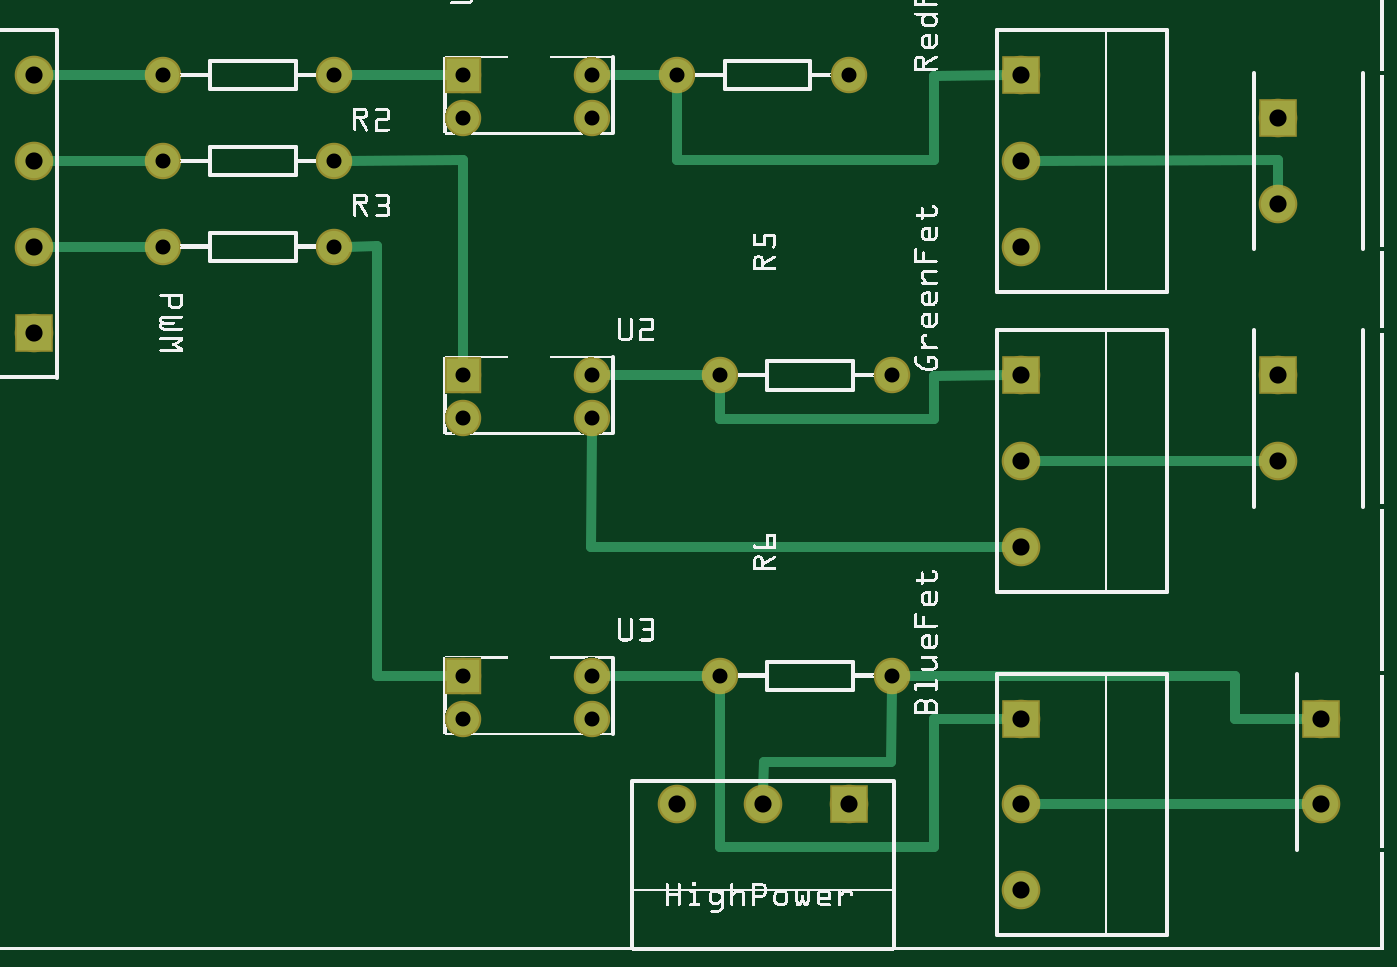
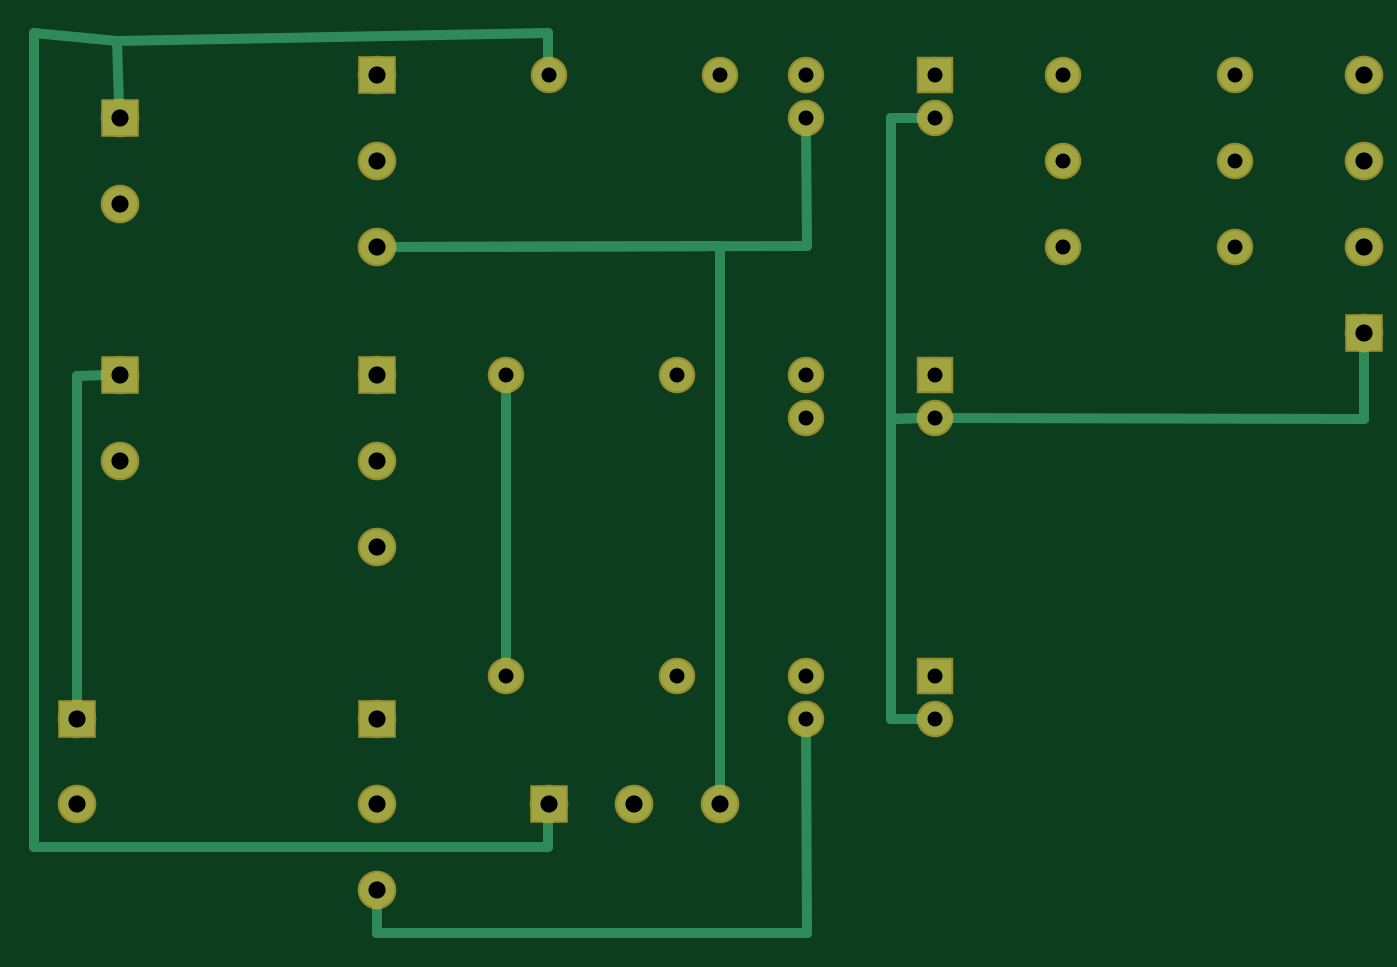
Circuit board: 6 layer files. Board 78.7 x 53.3 mm.
- bottom_copper: modular-led-mosfet-rgb_copperBottom.gbl (2226 bytes)
- top_copper: modular-led-mosfet-rgb_copperTop.gtl (2501 bytes)
- drill: modular-led-mosfet-rgb_drill.txt (817 bytes)
- bottom_mask: modular-led-mosfet-rgb_maskBottom.gbs (1217 bytes)
- top_mask: modular-led-mosfet-rgb_maskTop.gts (1225 bytes)
- top_silk: modular-led-mosfet-rgb_silkTop.gto (239991 bytes)

=== bottom_copper: modular-led-mosfet-rgb_copperBottom.gbl ===
G04 MADE WITH FRITZING*
G04 WWW.FRITZING.ORG*
G04 DOUBLE SIDED*
G04 HOLES PLATED*
G04 CONTOUR ON CENTER OF CONTOUR VECTOR*
%ASAXBY*%
%FSLAX23Y23*%
%MOIN*%
%OFA0B0*%
%SFA1.0B1.0*%
%ADD10C,0.075000*%
%ADD11C,0.080000*%
%ADD12R,0.075000X0.075000*%
%ADD13R,0.080000X0.080000*%
%ADD14R,0.079986X0.080000*%
%ADD15C,0.024000*%
%LNCOPPER0*%
G90*
G70*
G54D10*
X1186Y2040D03*
X1486Y2040D03*
X1186Y1940D03*
X1486Y1940D03*
X1186Y1340D03*
X1486Y1340D03*
X1186Y1240D03*
X1486Y1240D03*
X1186Y640D03*
X1486Y640D03*
X1186Y540D03*
X1486Y540D03*
X1786Y640D03*
X2186Y640D03*
X1786Y1340D03*
X2186Y1340D03*
X1686Y2040D03*
X2086Y2040D03*
X486Y2040D03*
X886Y2040D03*
X486Y1840D03*
X886Y1840D03*
X486Y1640D03*
X886Y1640D03*
G54D11*
X186Y1640D03*
X186Y1840D03*
X186Y2040D03*
X186Y1440D03*
X3086Y1940D03*
X3086Y1740D03*
X3186Y540D03*
X3186Y340D03*
X3086Y1340D03*
X3086Y1140D03*
X1886Y340D03*
X1686Y340D03*
X2086Y340D03*
X2486Y340D03*
X2486Y140D03*
X2486Y540D03*
X2486Y1140D03*
X2486Y940D03*
X2486Y1340D03*
X2486Y1840D03*
X2486Y1640D03*
X2486Y2040D03*
G54D12*
X1186Y2040D03*
X1186Y1340D03*
X1186Y640D03*
G54D13*
X186Y1440D03*
G54D14*
X3086Y1940D03*
X3186Y540D03*
X3086Y1340D03*
G54D13*
X2086Y340D03*
X2486Y540D03*
X2486Y1340D03*
X2486Y2040D03*
G54D15*
X3186Y840D02*
X3186Y1339D01*
D02*
X3186Y1339D02*
X3117Y1340D01*
D02*
X3186Y571D02*
X3186Y640D01*
D02*
X3186Y640D02*
X3186Y840D01*
D02*
X1158Y1240D02*
X186Y1239D01*
D02*
X186Y1239D02*
X186Y1409D01*
D02*
X2486Y40D02*
X2486Y141D01*
D02*
X2486Y141D02*
X2486Y171D01*
D02*
X1485Y40D02*
X2486Y40D01*
D02*
X1486Y511D02*
X1485Y40D01*
D02*
X2186Y668D02*
X2186Y1311D01*
D02*
X1288Y1239D02*
X1288Y539D01*
D02*
X1288Y539D02*
X1215Y540D01*
D02*
X1215Y1240D02*
X1288Y1239D01*
D02*
X1215Y1240D02*
X1288Y1239D01*
D02*
X1288Y1239D02*
X1288Y1939D01*
D02*
X1288Y1939D02*
X1215Y1939D01*
D02*
X3286Y241D02*
X2088Y241D01*
D02*
X2088Y241D02*
X2087Y309D01*
D02*
X3286Y844D02*
X3286Y241D01*
D02*
X3286Y2139D02*
X3286Y844D01*
D02*
X3092Y2120D02*
X3286Y2139D01*
D02*
X3092Y2120D02*
X2088Y2139D01*
D02*
X2088Y2139D02*
X2087Y2068D01*
D02*
X3087Y1971D02*
X3092Y2120D01*
D02*
X1485Y1641D02*
X2455Y1640D01*
D02*
X1486Y1911D02*
X1485Y1641D01*
D02*
X2455Y1640D02*
X1686Y1641D01*
D02*
X1686Y1641D02*
X1686Y371D01*
G04 End of Copper0*
M02*
=== top_copper: modular-led-mosfet-rgb_copperTop.gtl ===
G04 MADE WITH FRITZING*
G04 WWW.FRITZING.ORG*
G04 DOUBLE SIDED*
G04 HOLES PLATED*
G04 CONTOUR ON CENTER OF CONTOUR VECTOR*
%ASAXBY*%
%FSLAX23Y23*%
%MOIN*%
%OFA0B0*%
%SFA1.0B1.0*%
%ADD10C,0.075000*%
%ADD11C,0.080000*%
%ADD12R,0.075000X0.075000*%
%ADD13R,0.080000X0.080000*%
%ADD14R,0.079986X0.080000*%
%ADD15C,0.024000*%
%LNCOPPER1*%
G90*
G70*
G54D10*
X1186Y2040D03*
X1486Y2040D03*
X1186Y1940D03*
X1486Y1940D03*
X1186Y1340D03*
X1486Y1340D03*
X1186Y1240D03*
X1486Y1240D03*
X1186Y640D03*
X1486Y640D03*
X1186Y540D03*
X1486Y540D03*
X486Y2040D03*
X886Y2040D03*
X486Y1840D03*
X886Y1840D03*
X486Y1640D03*
X886Y1640D03*
G54D11*
X186Y1640D03*
X186Y1840D03*
X186Y2040D03*
X186Y1440D03*
X1886Y340D03*
X1686Y340D03*
X2086Y340D03*
X3086Y1340D03*
X3086Y1140D03*
X3186Y540D03*
X3186Y340D03*
X3086Y1940D03*
X3086Y1740D03*
X2486Y1840D03*
X2486Y1640D03*
X2486Y2040D03*
X2486Y1140D03*
X2486Y940D03*
X2486Y1340D03*
X2486Y340D03*
X2486Y140D03*
X2486Y540D03*
G54D10*
X1686Y2040D03*
X2086Y2040D03*
X1786Y1340D03*
X2186Y1340D03*
X1786Y640D03*
X2186Y640D03*
G54D12*
X1186Y2040D03*
X1186Y1340D03*
X1186Y640D03*
G54D13*
X186Y1440D03*
X2086Y340D03*
G54D14*
X3086Y1340D03*
X3186Y540D03*
X3086Y1940D03*
G54D13*
X2486Y2040D03*
X2486Y1340D03*
X2486Y540D03*
G54D15*
X217Y1640D02*
X458Y1640D01*
D02*
X217Y2040D02*
X458Y2040D01*
D02*
X217Y1840D02*
X458Y1840D01*
D02*
X1158Y2040D02*
X915Y2040D01*
D02*
X1658Y2040D02*
X1515Y2040D01*
D02*
X3055Y1140D02*
X2517Y1140D01*
D02*
X3155Y340D02*
X2517Y340D01*
D02*
X3086Y1771D02*
X3085Y1841D01*
D02*
X3085Y1841D02*
X2517Y1840D01*
D02*
X1758Y640D02*
X1515Y640D01*
D02*
X986Y1641D02*
X915Y1640D01*
D02*
X986Y640D02*
X986Y1641D01*
D02*
X1158Y640D02*
X986Y640D01*
D02*
X1187Y1841D02*
X915Y1840D01*
D02*
X1186Y1368D02*
X1187Y1841D01*
D02*
X1758Y1340D02*
X1515Y1340D01*
D02*
X1887Y439D02*
X1886Y371D01*
D02*
X2186Y611D02*
X2185Y439D01*
D02*
X2185Y439D02*
X1887Y439D01*
D02*
X1786Y241D02*
X2285Y241D01*
D02*
X2285Y241D02*
X2285Y539D01*
D02*
X1786Y611D02*
X1786Y241D01*
D02*
X2285Y539D02*
X2455Y540D01*
D02*
X2215Y640D02*
X2985Y640D01*
D02*
X2985Y640D02*
X2985Y539D01*
D02*
X2985Y539D02*
X3155Y540D01*
D02*
X2285Y1239D02*
X2285Y1339D01*
D02*
X2285Y1339D02*
X2455Y1340D01*
D02*
X1786Y1239D02*
X2285Y1239D01*
D02*
X1786Y1311D02*
X1786Y1239D01*
D02*
X1485Y941D02*
X2285Y941D01*
D02*
X1486Y1211D02*
X1485Y941D01*
D02*
X2285Y941D02*
X2455Y940D01*
D02*
X1686Y1841D02*
X2285Y1841D01*
D02*
X2285Y1841D02*
X2285Y2039D01*
D02*
X1686Y2011D02*
X1686Y1841D01*
D02*
X2285Y2039D02*
X2455Y2040D01*
G04 End of Copper1*
M02*
=== drill: modular-led-mosfet-rgb_drill.txt ===
; NON-PLATED HOLES START AT T1
; THROUGH (PLATED) HOLES START AT T100
M48
INCH
T100C0.040000
T101C0.035000
%
T100
X024861Y005398
X024861Y020398
X024861Y003398
X030861Y019398
X018861Y003398
X001861Y020398
X024861Y011398
X016861Y003398
X020861Y003398
X001861Y016398
X024861Y018398
X024861Y013398
X001861Y014398
X030861Y017398
X031861Y003398
X024861Y009398
X030861Y013398
X024861Y001398
X031861Y005398
X030861Y011398
X024861Y016398
X001861Y018398
T101
X014861Y019398
X014861Y020398
X021861Y006398
X017861Y006398
X017861Y013398
X004861Y020398
X008861Y018398
X008861Y016398
X021861Y013398
X011861Y006398
X004861Y016398
X016861Y020398
X014861Y012398
X011861Y019398
X011861Y012398
X014861Y013398
X011861Y013398
X014861Y006398
X020861Y020398
X004861Y018398
X008861Y020398
X011861Y020398
X014861Y005398
X011861Y005398
T00
M30

=== bottom_mask: modular-led-mosfet-rgb_maskBottom.gbs ===
G04 MADE WITH FRITZING*
G04 WWW.FRITZING.ORG*
G04 DOUBLE SIDED*
G04 HOLES PLATED*
G04 CONTOUR ON CENTER OF CONTOUR VECTOR*
%ASAXBY*%
%FSLAX23Y23*%
%MOIN*%
%OFA0B0*%
%SFA1.0B1.0*%
%ADD10C,0.085000*%
%ADD11C,0.090000*%
%ADD12R,0.085000X0.085000*%
%ADD13R,0.090000X0.090000*%
%ADD14R,0.089986X0.090000*%
%LNMASK0*%
G90*
G70*
G54D10*
X1186Y2040D03*
X1486Y2040D03*
X1186Y1940D03*
X1486Y1940D03*
X1186Y1340D03*
X1486Y1340D03*
X1186Y1240D03*
X1486Y1240D03*
X1186Y640D03*
X1486Y640D03*
X1186Y540D03*
X1486Y540D03*
X1786Y640D03*
X2186Y640D03*
X1786Y1340D03*
X2186Y1340D03*
X1686Y2040D03*
X2086Y2040D03*
X486Y2040D03*
X886Y2040D03*
X486Y1840D03*
X886Y1840D03*
X486Y1640D03*
X886Y1640D03*
G54D11*
X186Y1640D03*
X186Y1840D03*
X186Y2040D03*
X186Y1440D03*
X3086Y1940D03*
X3086Y1740D03*
X3186Y540D03*
X3186Y340D03*
X3086Y1340D03*
X3086Y1140D03*
X1886Y340D03*
X1686Y340D03*
X2086Y340D03*
X2486Y1840D03*
X2486Y1640D03*
X2486Y2040D03*
X2486Y1140D03*
X2486Y940D03*
X2486Y1340D03*
X2486Y340D03*
X2486Y140D03*
X2486Y540D03*
G54D12*
X1186Y2040D03*
X1186Y1340D03*
X1186Y640D03*
G54D13*
X186Y1440D03*
G54D14*
X3086Y1940D03*
X3186Y540D03*
X3086Y1340D03*
G54D13*
X2086Y340D03*
X2486Y2040D03*
X2486Y1340D03*
X2486Y540D03*
G04 End of Mask0*
M02*
=== top_mask: modular-led-mosfet-rgb_maskTop.gts ===
G04 MADE WITH FRITZING*
G04 WWW.FRITZING.ORG*
G04 DOUBLE SIDED*
G04 HOLES PLATED*
G04 CONTOUR ON CENTER OF CONTOUR VECTOR*
%ASAXBY*%
%FSLAX23Y23*%
%MOIN*%
%OFA0B0*%
%SFA1.0B1.0*%
%ADD10C,0.085000*%
%ADD11C,0.090000*%
%ADD12R,0.085000X0.085000*%
%ADD13R,0.090000X0.090000*%
%ADD14R,0.089986X0.090000*%
%LNMASK1*%
G90*
G70*
G54D10*
X1186Y2040D03*
X1486Y2040D03*
X1186Y1940D03*
X1486Y1940D03*
X1186Y1340D03*
X1486Y1340D03*
X1186Y1240D03*
X1486Y1240D03*
X1186Y640D03*
X1486Y640D03*
X1186Y540D03*
X1486Y540D03*
X486Y2040D03*
X886Y2040D03*
X486Y1840D03*
X886Y1840D03*
X486Y1640D03*
X886Y1640D03*
G54D11*
X186Y1640D03*
X186Y1840D03*
X186Y2040D03*
X186Y1440D03*
X1886Y340D03*
X1686Y340D03*
X2086Y340D03*
X3086Y1340D03*
X3086Y1140D03*
X3186Y540D03*
X3186Y340D03*
X3086Y1940D03*
X3086Y1740D03*
X2486Y1840D03*
X2486Y1640D03*
X2486Y2040D03*
X2486Y1140D03*
X2486Y940D03*
X2486Y1340D03*
X2486Y340D03*
X2486Y140D03*
X2486Y540D03*
G54D10*
X1686Y2040D03*
X2086Y2040D03*
X1786Y1340D03*
X2186Y1340D03*
X1786Y640D03*
X2186Y640D03*
G54D12*
X1186Y2040D03*
X1186Y1340D03*
X1186Y640D03*
G54D13*
X186Y1440D03*
X2086Y340D03*
G54D14*
X3086Y1340D03*
X3186Y540D03*
X3086Y1940D03*
G54D13*
X2486Y2040D03*
X2486Y1340D03*
X2486Y540D03*
G04 End of Mask1*
M02*
=== top_silk: modular-led-mosfet-rgb_silkTop.gto (239991 bytes, source omitted) ===
